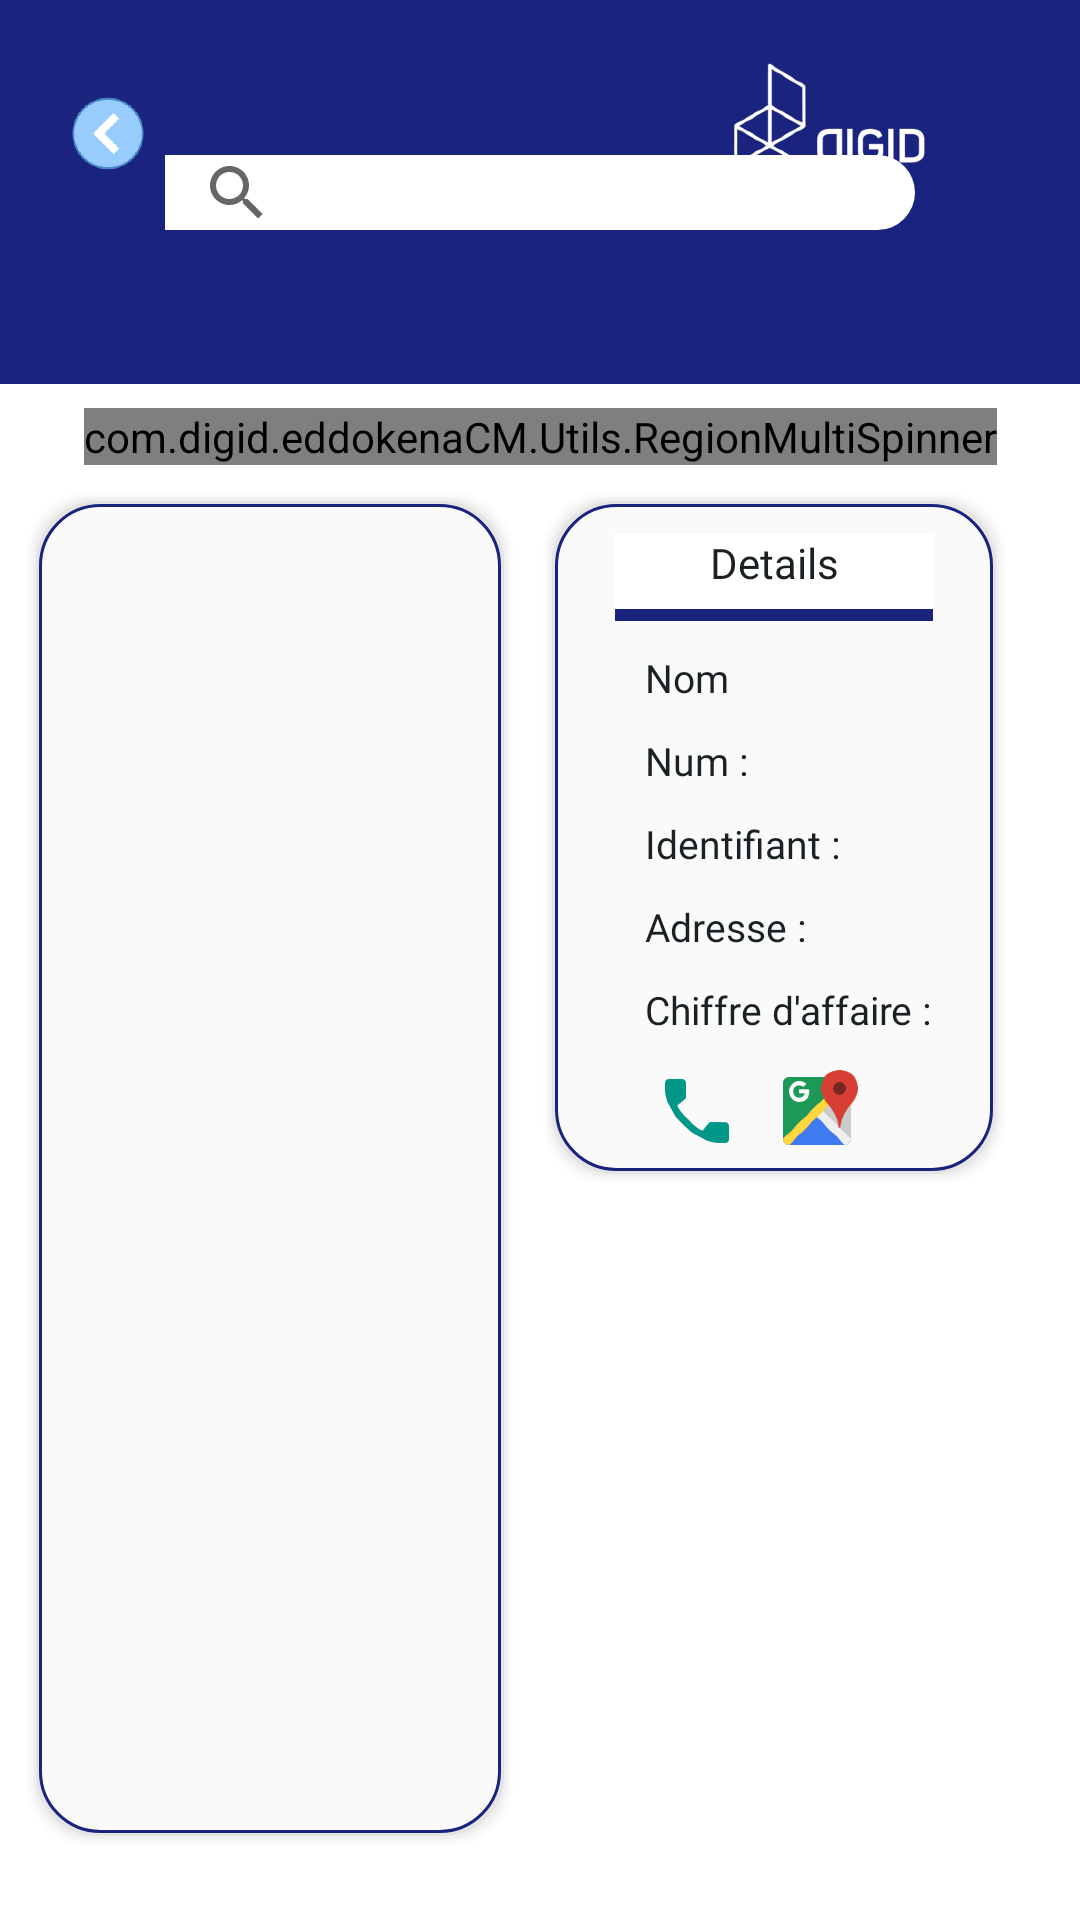

Layout XML and referenced resources for this Android screen:
<!-- AndroidManifest.xml: application theme AppTheme -->
<!-- res/layout/fragment_client_co.xml -->
<?xml version="1.0" encoding="utf-8"?>
<androidx.constraintlayout.widget.ConstraintLayout xmlns:android="http://schemas.android.com/apk/res/android"
    xmlns:app="http://schemas.android.com/apk/res-auto"
    xmlns:tools="http://schemas.android.com/tools"
    android:layout_width="match_parent"
    android:layout_height="match_parent"
    android:background="#FFF"
    tools:context=".Menu.CatalogueClient.ClientCoFragment"
    android:focusableInTouchMode="true">

    <androidx.constraintlayout.widget.Guideline
        android:id="@+id/h20Gl"
        android:layout_width="wrap_content"
        android:layout_height="wrap_content"
        android:orientation="horizontal"
        app:layout_constraintGuide_percent="0.2" />

    <androidx.constraintlayout.widget.Guideline
        android:id="@+id/v30Gl"
        android:layout_width="wrap_content"
        android:layout_height="wrap_content"
        android:orientation="vertical"
        app:layout_constraintGuide_percent="0.5" />

    <LinearLayout
        android:id="@+id/imageView9"
        android:layout_width="0dp"
        android:layout_height="0dp"
        android:orientation="horizontal"
        android:background="#1a237e"
        app:layout_constraintBottom_toTopOf="@+id/h20Gl"
        app:layout_constraintEnd_toEndOf="parent"
        app:layout_constraintHorizontal_bias="0.0"
        app:layout_constraintStart_toStartOf="parent"
        app:layout_constraintTop_toTopOf="parent"
        app:layout_constraintVertical_bias="0.0" />

    <ImageView
        android:id="@+id/clientco_back_iv"
        android:layout_width="40dp"
        android:layout_height="25dp"
        android:layout_marginStart="16dp"
        android:layout_marginTop="32dp"
        android:src="@drawable/iconback"
        android:foreground="?android:attr/selectableItemBackground"
        app:layout_constraintStart_toStartOf="@+id/imageView9"
        app:layout_constraintTop_toTopOf="parent" />

    <androidx.appcompat.widget.SearchView
        android:id="@+id/clientco_search_sv"
        android:layout_width="250dp"
        android:layout_height="25dp"
        android:layout_gravity="center"
        android:layout_marginStart="8dp"
        android:layout_marginLeft="8dp"
        android:layout_marginEnd="8dp"
        android:layout_marginRight="8dp"
        android:background="@drawable/searchviewshape"
        app:layout_constraintBottom_toBottomOf="@+id/imageView9"
        app:layout_constraintEnd_toEndOf="parent"
        app:layout_constraintStart_toStartOf="parent"
        app:layout_constraintTop_toTopOf="@+id/imageView9">

    </androidx.appcompat.widget.SearchView>

    <ImageView
        android:id="@+id/imageView5"
        android:layout_width="130dp"
        android:layout_height="55dp"
        android:layout_marginTop="16dp"
        android:layout_marginEnd="16dp"
        android:src="@drawable/diglogowhite"
        app:layout_constraintEnd_toEndOf="@+id/imageView9"
        app:layout_constraintTop_toTopOf="parent" />

    <com.digid.eddokenaCM.Utils.RegionMultiSpinner
        android:id="@+id/clientco_region_spinner"
        android:layout_width="wrap_content"
        android:layout_height="wrap_content"
        android:layout_marginTop="8dp"
        app:layout_constraintEnd_toStartOf="@+id/v30Gl"
        app:layout_constraintStart_toStartOf="@+id/v30Gl"
        app:layout_constraintTop_toTopOf="@+id/h20Gl" />

    <androidx.recyclerview.widget.RecyclerView
        android:id="@+id/clientco_clients_rv"
        android:layout_width="0dp"
        android:layout_height="0dp"
        android:layout_marginStart="8dp"
        android:layout_marginTop="8dp"
        android:layout_marginEnd="8dp"
        android:layout_marginBottom="24dp"
        android:background="@drawable/layout_shape"
        android:padding="15dp"
        app:layout_constraintBottom_toTopOf="@+id/linearLayout3"
        app:layout_constraintEnd_toStartOf="@+id/v30Gl"
        app:layout_constraintStart_toStartOf="parent"
        app:layout_constraintTop_toBottomOf="@+id/clientco_region_spinner"
        tools:listitem="@layout/itemclient" />


    <ScrollView
        android:layout_width="0dp"
        android:layout_height="0dp"
        android:layout_marginLeft="8dp"
        android:layout_marginTop="8dp"
        android:layout_marginEnd="24dp"
        android:layout_marginBottom="24dp"
        app:layout_constraintBottom_toTopOf="@+id/linearLayout3"
        app:layout_constraintEnd_toEndOf="parent"
        app:layout_constraintStart_toStartOf="@+id/v30Gl"
        app:layout_constraintTop_toBottomOf="@+id/clientco_region_spinner">

        <LinearLayout
            android:layout_width="match_parent"
            android:layout_height="match_parent"
            android:background="@drawable/layout_shape"
            android:orientation="vertical">


            <TextView
                android:id="@+id/textView8"
                android:layout_width="match_parent"
                android:layout_height="wrap_content"
                android:layout_marginLeft="20dp"
                android:layout_marginTop="10dp"
                android:layout_marginRight="20dp"
                android:background="@drawable/sellectedtextview_shape"
                android:fontFamily="@font/muli_light"
                android:gravity="center"
                android:paddingBottom="10dp"
                android:shadowColor="@color/black"
                android:text="Details"
                android:textColor="@color/black" />

            <TextView
                android:id="@+id/clientco_name_tv"
                android:layout_width="wrap_content"
                android:layout_height="wrap_content"
                android:layout_marginLeft="30dp"
                android:layout_marginTop="10dp"
                android:ellipsize="end"
                android:fontFamily="@font/muli_light"
                android:gravity="center"
                android:shadowColor="@color/black"
                android:text="Nom"
                android:textAppearance="@style/TextAppearance.AppCompat.Large"
                android:textColor="@color/black"
                android:textSize="13sp" />

            <TextView

                android:id="@+id/clientco_num_tv"
                android:layout_width="wrap_content"
                android:layout_height="wrap_content"
                android:layout_marginLeft="30dp"
                android:layout_marginTop="10dp"
                android:fontFamily="@font/muli_light"
                android:gravity="center"
                android:shadowColor="@color/black"
                android:text="Num :  "
                android:textColor="@color/black"
                android:textSize="13sp" />


            <TextView

                android:id="@+id/clientco_matfisc_tv"
                android:layout_width="wrap_content"
                android:layout_height="wrap_content"
                android:layout_marginLeft="30dp"
                android:layout_marginTop="10dp"
                android:fontFamily="@font/muli_light"
                android:gravity="center"
                android:shadowColor="@color/black"
                android:text="Identifiant : "
                android:textColor="@color/black"
                android:textSize="13sp" />

            <TextView
                android:id="@+id/clientco_adrLiv_tv"
                android:layout_width="wrap_content"
                android:layout_height="wrap_content"
                android:layout_marginLeft="30dp"
                android:layout_marginTop="10dp"
                android:layout_marginRight="30dp"
                android:fontFamily="@font/muli_light"
                android:gravity="center"
                android:shadowColor="@color/black"
                android:text="Adresse :"
                android:textColor="@color/black"
                android:textSize="13sp" />

            <TextView
                android:id="@+id/clientco_chiff_tv"
                android:layout_width="wrap_content"
                android:layout_height="wrap_content"
                android:layout_marginLeft="30dp"
                android:layout_marginTop="10dp"
                android:fontFamily="@font/muli_light"
                android:gravity="center"
                android:shadowColor="@color/black"
                android:text="Chiffre d'affaire :  "
                android:textColor="@color/black"
                android:textSize="13sp" />

            <LinearLayout
                android:layout_width="match_parent"
                android:layout_height="wrap_content"
                android:layout_gravity="center"
                android:layout_marginLeft="15dp"
                android:layout_marginTop="10dp"
                android:layout_marginBottom="5dp"
                android:orientation="horizontal">

                <ImageButton
                    android:id="@+id/clientco_call_ibtn"
                    android:layout_width="30dp"
                    android:layout_height="30dp"
                    android:layout_marginLeft="10dp"
                    android:background="@drawable/iconcall"
                    android:foreground="?android:attr/selectableItemBackground" />

                <ImageButton
                    android:id="@+id/clientco_location_ibtn"
                    android:layout_width="30dp"
                    android:layout_height="30dp"
                    android:layout_marginLeft="10dp"
                    android:layout_marginRight="10dp"
                    android:background="@drawable/iconmap"
                    android:foreground="?android:attr/selectableItemBackground" />
            </LinearLayout>

        </LinearLayout>


    </ScrollView>



    <LinearLayout
        android:id="@+id/linearLayout3"
        android:layout_width="wrap_content"
        android:layout_height="wrap_content"
        android:layout_marginStart="8dp"
        android:layout_marginLeft="8dp"
        android:layout_marginEnd="8dp"
        android:layout_marginRight="8dp"
        android:layout_marginBottom="0dp"
        android:orientation="horizontal"
        app:layout_constraintBottom_toBottomOf="parent"
        app:layout_constraintEnd_toEndOf="parent"
        app:layout_constraintStart_toStartOf="parent">


    </LinearLayout>



</androidx.constraintlayout.widget.ConstraintLayout>
<!-- res/layout/itemclient.xml (included above) -->
<?xml version="1.0" encoding="utf-8"?>
<androidx.cardview.widget.CardView xmlns:android="http://schemas.android.com/apk/res/android"
    xmlns:app="http://schemas.android.com/apk/res-auto"
    android:layout_width="match_parent"
    android:layout_height="wrap_content"
    android:layout_marginTop="8dp"
    android:background="@drawable/layout_shape"
    android:foreground="?android:attr/selectableItemBackground">

    <LinearLayout
        android:layout_width="match_parent"
        android:layout_height="wrap_content"
        android:layout_marginTop="8dp"
        android:layout_marginBottom="8dp"
        android:orientation="horizontal">

        <LinearLayout
            android:layout_width="match_parent"
            android:layout_height="wrap_content"
            android:layout_weight="1"
            android:orientation="vertical">

            <TextView
                android:id="@+id/clientco_clientname_tv"
                android:layout_width="match_parent"
                android:layout_height="wrap_content"
                android:ellipsize="end"
                android:fontFamily="@font/muli_light"
                android:maxLines="1"
                android:padding="5dp"
                android:text="Title"
                android:textAppearance="@style/TextAppearance.AppCompat.Large"
                android:textSize="12sp" />

            <TextView
                android:id="@+id/clientco_clientphone_tv"
                android:layout_width="match_parent"
                android:layout_height="wrap_content"
                android:layout_marginLeft="8dp"
                android:fontFamily="@font/muli_light"
                android:padding="5dp"
                android:text="Description"
                android:textSize="10sp" />
        </LinearLayout>

        <TextView
            android:id="@+id/clientco_clientnum_tv"
            android:layout_width="wrap_content"
            android:layout_height="wrap_content"
            android:layout_marginLeft="16dp"
            android:layout_marginTop="16dp"
            android:layout_marginRight="16dp"
            android:fontFamily="@font/muli_light"
            android:padding="5dp"
            android:text="12345678"
            android:textAppearance="@style/TextAppearance.AppCompat.Large"
            android:textSize="12sp" />

        <ImageView
            android:id="@+id/clientco_valider_iv"
            android:layout_width="30dp"
            android:layout_height="35dp"
            android:layout_gravity="center_vertical"
            android:layout_marginLeft="10dp"
            android:layout_marginTop="5dp"
            android:layout_marginRight="10dp"
            app:srcCompat="@drawable/iconsshopp" />


    </LinearLayout>

</androidx.cardview.widget.CardView>
<!-- resources referenced by this layout -->
<resources>
  <color name="black">#192124</color>#FF0000
  <!-- drawable diglogowhite: png bitmap (drawable-hdpi, 16509 bytes) -->
  <!-- drawable iconback: png bitmap (drawable-hdpi, 10175 bytes) -->
  <!-- drawable iconcall: png bitmap (drawable-hdpi, 4148 bytes) -->
  <!-- drawable iconmap: png bitmap (drawable-hdpi, 7784 bytes) -->
  <!-- drawable iconsshopp: png bitmap (drawable-hdpi, 4540 bytes) -->
  <!-- drawable layout_shape (drawable) -->
  <?xml version="1.0" encoding="utf-8"?>
  <layer-list xmlns:android="http://schemas.android.com/apk/res/android" >
  
  
  <item>
      <shape android:shape="rectangle">
          <padding android:bottom="1dp"
              android:left="1dp"
              android:right="1dp"
              android:top="1dp" />
          <solid android:color="#00CCCCCC" />
          <corners android:radius="20dp" />
      </shape>
  </item>
  <item>
      <shape android:shape="rectangle">
          <padding android:bottom="1dp"
              android:left="1dp"
              android:right="1dp"
              android:top="1dp" />
          <solid android:color="#10CCCCCC" />
          <corners android:radius="20dp" />
      </shape>
  </item>
  <item>
      <shape android:shape="rectangle">
          <padding android:bottom="1dp"
              android:left="1dp"
              android:right="1dp"
              android:top="1dp"  />
          <solid android:color="#20CCCCCC" />
          <corners android:radius="20dp"/>
      </shape>
  </item>
  <item>
      <shape android:shape="rectangle">
          <padding android:bottom="1dp"
              android:left="1dp"
              android:right="1dp"
              android:top="1dp"  />
          <solid android:color="#30CCCCCC" />
          <corners android:radius="20dp" />
      </shape>
  </item>
  <item>
      <shape android:shape="rectangle">
          <padding android:bottom="1dp"
              android:left="1dp"
              android:right="1dp"
              android:top="1dp" />
          <solid android:color="#50CCCCCC" />
          <corners android:radius="20dp" />
      </shape>
  </item>
  
  
  <item>
      <shape android:shape="rectangle">
          <stroke android:width="1dp" android:color="#1a237e" />
          <corners android:radius="20dp" />
          <solid android:color="@color/white"/>
      </shape>
  </item>
  
  </layer-list>
  <!-- drawable searchviewshape (drawable) -->
  <?xml version="1.0" encoding="utf-8"?>
  <selector xmlns:android="http://schemas.android.com/apk/res/android">
      <item>
          <shape android:shape="rectangle">
              <solid android:color="#FFF" />
              <corners android:topRightRadius="20dp" android:bottomRightRadius="20dp" />
          </shape>
      </item>
  </selector>
  <!-- drawable sellectedtextview_shape (drawable) -->
  <?xml version="1.0" encoding="utf-8"?>
  <layer-list xmlns:android="http://schemas.android.com/apk/res/android">
      <item
          android:top="-8dp"
          android:left="-8dp"
          android:right="-8dp">
          <shape>
              <solid android:color="#FFF" />
              <stroke
                  android:color="#1a237e"
                  android:width="4dp" />
          </shape>
      </item>
  </layer-list>
  <style name="AppTheme" parent="Theme.MaterialComponents.DayNight.NoActionBar">
          
          <item name="colorPrimary">@color/colorPrimary</item>
          <item name="colorPrimaryDark">@color/colorPrimaryDark</item>
          <item name="colorAccent">@color/colorAccent</item>
      </style>
  <color name="white">#D4FFFFFF</color>
  <color name="colorPrimary">#1a237e</color>
  <color name="colorPrimaryDark">#4B5F94C9</color>
  <color name="colorAccent">#1a237e</color>
</resources>
